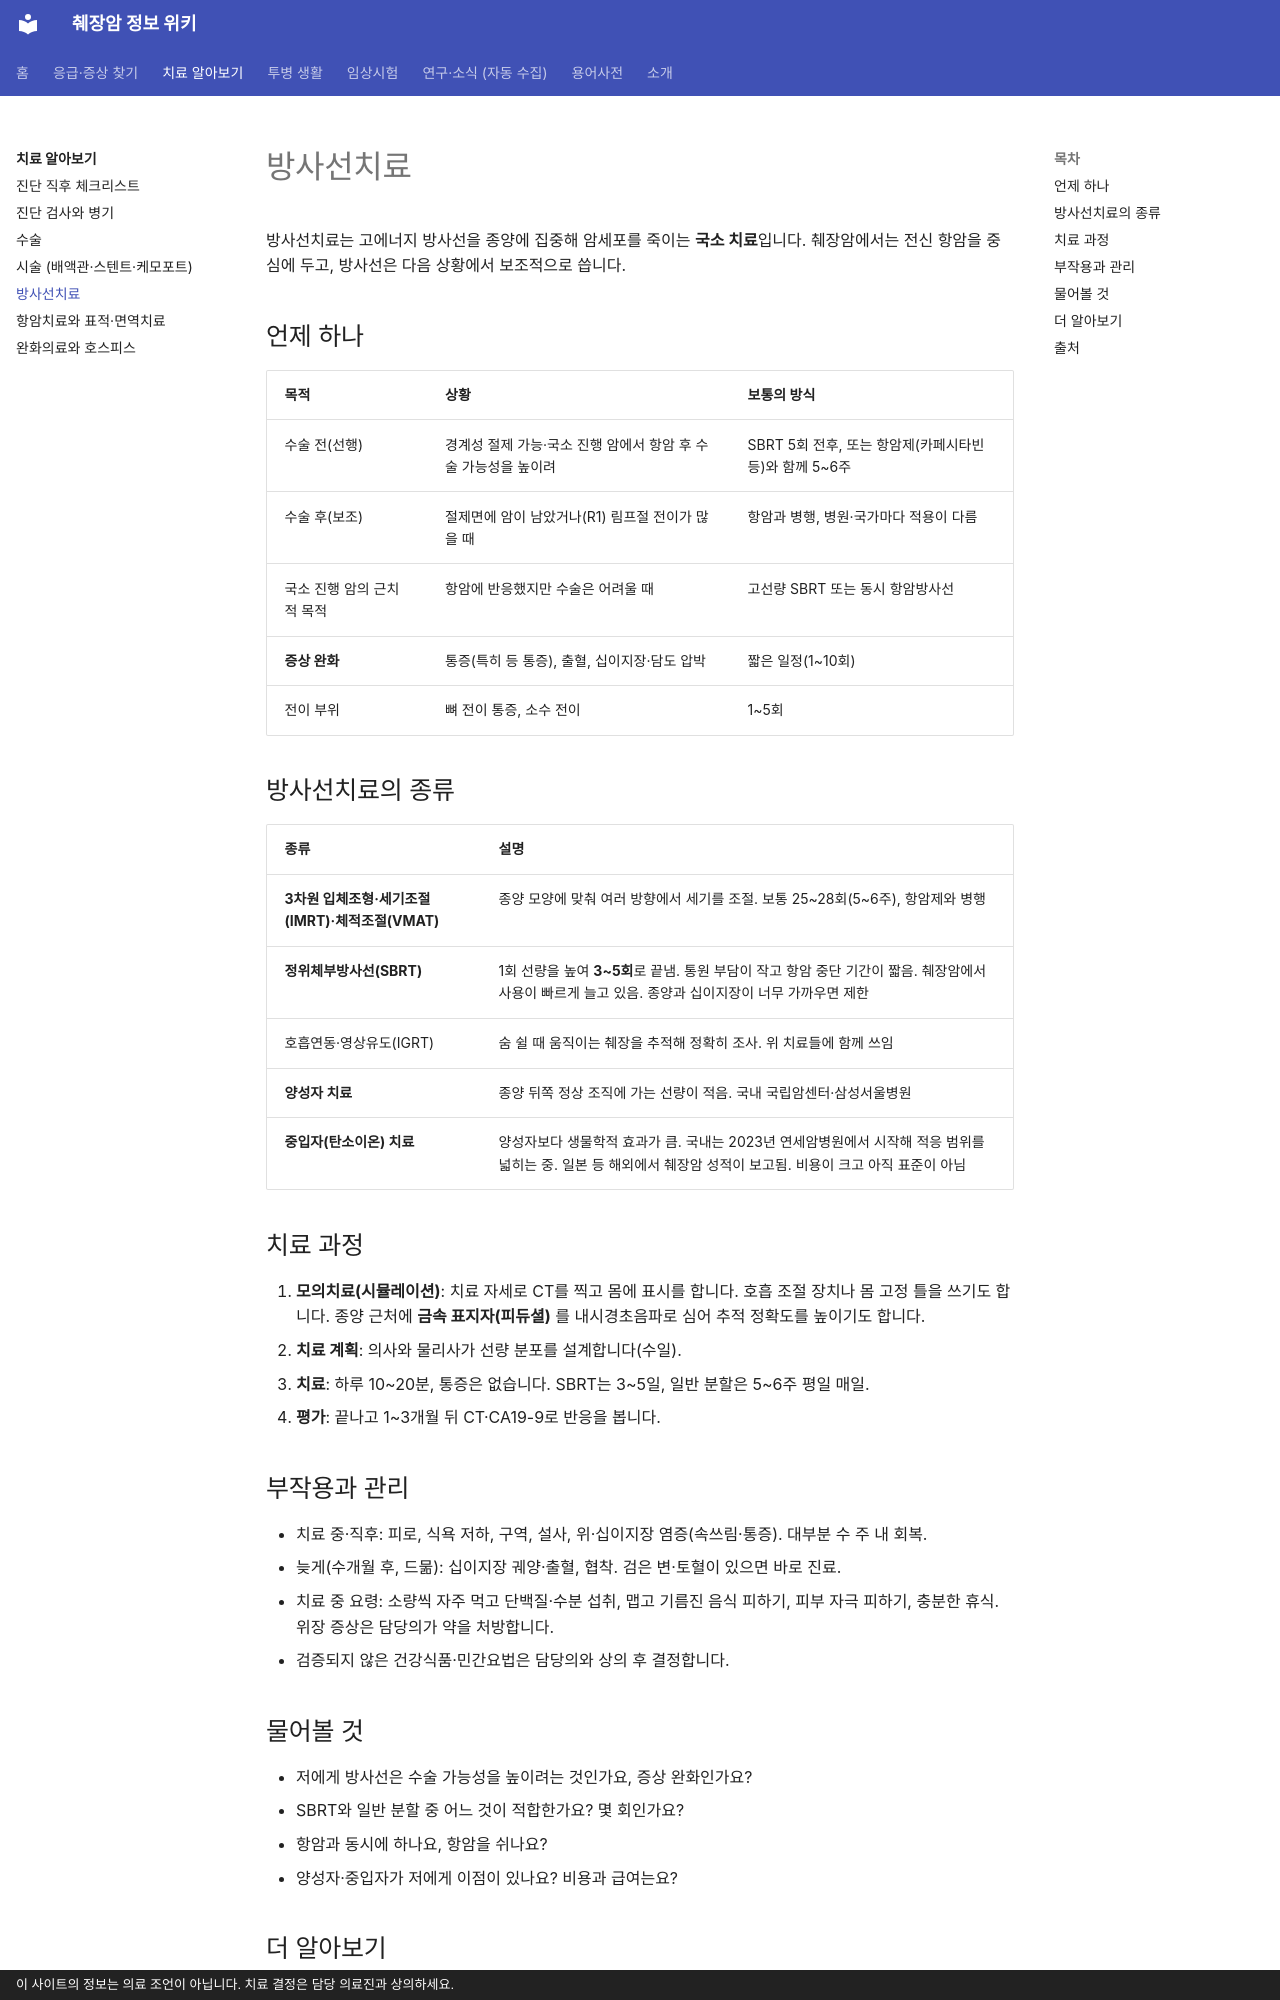

repository: hizorro88-rgb/papersearcher · page: guides/treatment/radiation/index.html · generator: mkdocs · copyright: 이 사이트의 정보는 의료 조언이 아닙니다. 치료 결정은 담당 의료진과 상의하세요.

---
search:
  boost: 4
title: 방사선치료
description: 췌장암 방사선치료를 언제 하는지, 정위체부방사선(SBRT), 세기조절(IMRT), 동시 항암방사선, 양성자·중입자 치료의 차이, 준비 과정, 부작용과 관리
comments: true
---

# 방사선치료

방사선치료는 고에너지 방사선을 종양에 집중해 암세포를 죽이는 **국소 치료**입니다. 췌장암에서는 전신 항암을 중심에 두고, 방사선은 다음 상황에서 보조적으로 씁니다.

## 언제 하나

| 목적 | 상황 | 보통의 방식 |
|---|---|---|
| 수술 전(선행) | 경계성 절제 가능·국소 진행 암에서 항암 후 수술 가능성을 높이려 | SBRT 5회 전후, 또는 항암제(카페시타빈 등)와 함께 5~6주 |
| 수술 후(보조) | 절제면에 암이 남았거나(R1) 림프절 전이가 많을 때 | 항암과 병행, 병원·국가마다 적용이 다름 |
| 국소 진행 암의 근치적 목적 | 항암에 반응했지만 수술은 어려울 때 | 고선량 SBRT 또는 동시 항암방사선 |
| **증상 완화** | 통증(특히 등 통증), 출혈, 십이지장·담도 압박 | 짧은 일정(1~10회) |
| 전이 부위 | 뼈 전이 통증, 소수 전이 | 1~5회 |

## 방사선치료의 종류

| 종류 | 설명 |
|---|---|
| **3차원 입체조형·세기조절(IMRT)·체적조절(VMAT)** | 종양 모양에 맞춰 여러 방향에서 세기를 조절. 보통 25~28회(5~6주), 항암제와 병행 |
| **정위체부방사선(SBRT)** | 1회 선량을 높여 **3~5회**로 끝냄. 통원 부담이 작고 항암 중단 기간이 짧음. 췌장암에서 사용이 빠르게 늘고 있음. 종양과 십이지장이 너무 가까우면 제한 |
| 호흡연동·영상유도(IGRT) | 숨 쉴 때 움직이는 췌장을 추적해 정확히 조사. 위 치료들에 함께 쓰임 |
| **양성자 치료** | 종양 뒤쪽 정상 조직에 가는 선량이 적음. 국내 국립암센터·삼성서울병원 |
| **중입자(탄소이온) 치료** | 양성자보다 생물학적 효과가 큼. 국내는 2023년 연세암병원에서 시작해 적응 범위를 넓히는 중. 일본 등 해외에서 췌장암 성적이 보고됨. 비용이 크고 아직 표준이 아님 |

## 치료 과정

1. **모의치료(시뮬레이션)**: 치료 자세로 CT를 찍고 몸에 표시를 합니다. 호흡 조절 장치나 몸 고정 틀을 쓰기도 합니다. 종양 근처에 **금속 표지자(피듀셜)** 를 내시경초음파로 심어 추적 정확도를 높이기도 합니다.
2. **치료 계획**: 의사와 물리사가 선량 분포를 설계합니다(수일).
3. **치료**: 하루 10~20분, 통증은 없습니다. SBRT는 3~5일, 일반 분할은 5~6주 평일 매일.
4. **평가**: 끝나고 1~3개월 뒤 CT·CA19-9로 반응을 봅니다.

## 부작용과 관리

- 치료 중·직후: 피로, 식욕 저하, 구역, 설사, 위·십이지장 염증(속쓰림·통증). 대부분 수 주 내 회복.
- 늦게(수개월 후, 드묾): 십이지장 궤양·출혈, 협착. 검은 변·토혈이 있으면 바로 진료.
- 치료 중 요령: 소량씩 자주 먹고 단백질·수분 섭취, 맵고 기름진 음식 피하기, 피부 자극 피하기, 충분한 휴식. 위장 증상은 담당의가 약을 처방합니다.
- 검증되지 않은 건강식품·민간요법은 담당의와 상의 후 결정합니다.

## 물어볼 것

- 저에게 방사선은 수술 가능성을 높이려는 것인가요, 증상 완화인가요?
- SBRT와 일반 분할 중 어느 것이 적합한가요? 몇 회인가요?
- 항암과 동시에 하나요, 항암을 쉬나요?
- 양성자·중입자가 저에게 이점이 있나요? 비용과 급여는요?
